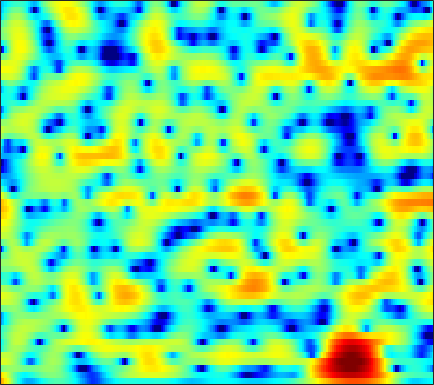

Source data for this figure (header and first rows):
8.0227, 6.9166, 5.3875, 3.8047, 2.5866, 0.92424, -0.76582, -2.0315, -3.6807, -5.2201, -6.5368, -7.2908, -7.867, -7.9346, -7.719, -7.2201, -6.5483, -6.0017, -5.2057, -4.438, -3.7253, -3.2524, -2.7184, -2.3042
6.07, 5.048, 3.715, 2.408, 1.441, 0.1637, -1.099, -2.029, -3.201, -4.177, -4.784, -4.925, -4.731, -4.242, -3.775, -3.116, -2.461, -1.995, -1.423, -0.9237, -0.5061, -0.256, -0.01115, 0.1134
-0.8731, -0.1105, 0.5118, 0.7914, 0.8568, 0.8089, 0.6568, 0.4846, 0.1858, -0.1403, -0.4452, -0.6327, -0.7969, -0.8421, -0.7943, -0.6399, -0.4054, -0.195, 0.102, 0.3872, 0.6292, 0.7673, 0.8688, 0.8547
3.3, 3.276, 3.119, 2.792, 2.446, 1.896, 1.223, 0.611, -0.4292, -1.804, -3.598, -5.262, -7.879, -10.3, -10.67, -8.758, -6.148, -4.447, -2.596, -1.183, -0.1161, 0.4836, 1.017, 1.309
2.472, 2.483, 2.478, 2.347, 2.147, 1.751, 1.244, 0.7821, 0.008412, -0.9599, -2.096, -3.005, -4.074, -4.695, -4.752, -4.303, -3.508, -2.813, -1.887, -1.03, -0.2706, 0.2059, 0.6953, 0.9984
-3.881, -2.595, -1.078, 0.08369, 0.698, 1.176, 1.379, 1.404, 1.296, 1.034, 0.6089, 0.1802, -0.4799, -1.153, -1.627, -2.133, -2.457, -2.528, -2.408, -2.025, -1.439, -0.9299, -0.218, 0.4197
-4.759, -3.154, -1.521, -0.1992, 0.6506, 1.534, 2.114, 2.355, 2.447, 2.303, 1.869, 1.339, 0.3281, -1.124, -2.547, -5.109, -9.017, -14.09, -28.6, -12.46, -7, -4.537, -2.255, -0.6651
-2.857, -1.914, -0.7682, 0.1575, 0.7429, 1.425, 1.965, 2.233, 2.398, 2.367, 2.186, 1.959, 1.489, 0.8135, 0.185, -0.7331, -1.598, -2.068, -2.404, -2.379, -2.083, -1.785, -1.39, -1.103
-3.23, -2.709, -1.839, -0.88, -0.2093, 0.5656, 1.211, 1.607, 2.016, 2.269, 2.38, 2.396, 2.334, 2.192, 2.034, 1.769, 1.47, 1.25, 0.9622, 0.6677, 0.3171, -0.003862, -0.5604, -1.327
-8.336, -6.695, -4.762, -3.114, -2.058, -0.9188, -0.04941, 0.4758, 1.047, 1.464, 1.715, 1.81, 1.844, 1.84, 1.82, 1.766, 1.668, 1.567, 1.406, 1.229, 1.013, 0.8011, 0.4289, -0.06294
-8.825, -6.937, -4.69, -3.015, -2.063, -1.087, -0.3997, -0.05553, 0.2262, 0.3444, 0.3336, 0.2569, 0.08401, -0.0883, -0.198, -0.2577, -0.221, -0.1462, 0.01051, 0.2084, 0.408, 0.5572, 0.7283, 0.8652
-0.9277, -0.6631, -0.2423, 0.16, 0.3751, 0.5598, 0.6131, 0.5175, 0.1461, -0.489, -1.321, -2.057, -3.198, -4.414, -5.167, -5.595, -5.178, -4.478, -3.376, -2.334, -1.433, -0.8359, -0.1333, 0.498
2.79, 2.8, 2.723, 2.59, 2.459, 2.185, 1.761, 1.342, 0.594, -0.4647, -1.947, -3.411, -6.017, -10.05, -15.05, -21.42, -12.91, -9.344, -6.444, -4.662, -3.511, -2.921, -2.333, -1.758
3.68, 3.535, 3.311, 3.046, 2.835, 2.474, 2.008, 1.641, 1.158, 0.588, -0.1941, -0.8625, -1.773, -2.593, -3.166, -3.659, -3.683, -3.537, -3.433, -3.63, -4.231, -5.08, -6.896, -9.398
1.753, 1.528, 1.205, 0.7517, 0.347, -0.1542, -0.5132, -0.666, -0.6492, -0.3923, -0.02149, 0.19, 0.4058, 0.5299, 0.5826, 0.5526, 0.4014, 0.227, -0.1592, -0.7563, -1.658, -2.553, -4.009, -5.45
-2.783, -2.528, -2.762, -3.737, -5.045, -7.624, -10.96, -11.94, -8.752, -5.277, -2.708, -1.276, 0.04842, 0.8829, 1.332, 1.696, 1.794, 1.73, 1.548, 1.254, 0.8678, 0.5822, 0.2922, 0.1788
-3.961, -3.139, -2.852, -3.154, -3.792, -5.096, -6.104, -6.189, -5.073, -3.054, -1.237, -0.1791, 0.9374, 1.714, 2.039, 2.228, 2.199, 2.02, 1.612, 1.08, 0.5174, 0.1196, -0.2895, -0.4317
-0.3147, -0.1461, 0.04388, 0.1949, 0.2449, 0.213, 0.3724, 0.5961, 0.8914, 1.343, 1.872, 2.165, 2.459, 2.621, 2.581, 2.28, 1.753, 1.168, 0.07831, -1.364, -3.139, -4.689, -6.761, -7.868
0.7401, 0.7655, 0.9473, 1.156, 1.359, 1.692, 1.931, 2.111, 2.392, 2.572, 2.679, 2.75, 2.719, 2.525, 2.297, 1.82, 1.048, 0.2832, -1.042, -2.887, -5.398, -7.838, -12.06, -15.12
-1.497, -1.219, -0.5258, 0.2753, 0.8438, 1.56, 2.046, 2.276, 2.528, 2.659, 2.635, 2.618, 2.55, 2.364, 2.207, 1.926, 1.467, 1.018, 0.2522, -0.7408, -1.895, -2.813, -4.057, -5.184
-14.8, -8.176, -3.524, -0.8365, 0.4758, 1.477, 2.052, 2.23, 2.094, 1.801, 1.451, 1.169, 1.004, 1.115, 1.288, 1.575, 1.876, 1.988, 1.978, 1.798, 1.401, 0.967, 0.2431, -0.7273
-1.271, -0.8477, 0.06831, 0.9218, 1.413, 1.618, 1.379, 0.9242, -0.2503, -2.057, -4.523, -6.802, -8.617, -6.6, -4.428, -2.072, -0.3283, 0.6206, 1.48, 2.014, 2.239, 2.243, 2.077, 1.712
2.532, 2.404, 2.254, 2.044, 1.76, 1.286, 0.4652, -0.3806, -1.789, -3.825, -6.246, -8.214, -9.689, -8.243, -6.517, -4.274, -2.562, -1.573, -0.5412, 0.1829, 0.6828, 0.946, 1.135, 1.212
3.642, 3.441, 3.097, 2.65, 2.221, 1.533, 0.7177, 0.004503, -1.008, -2.056, -3.031, -3.613, -4.125, -4.185, -4.024, -3.588, -3.027, -2.594, -2.035, -1.529, -1.081, -0.7943, -0.4711, -0.2152
4.739, 4.547, 4.145, 3.608, 3.128, 2.309, 1.435, 0.682, -0.3868, -1.404, -2.456, -3.097, -3.758, -4.235, -4.359, -4.374, -4.221, -4.008, -3.704, -3.345, -2.957, -2.678, -2.269, -1.89
6.146, 5.927, 5.465, 4.809, 4.212, 3.233, 2.072, 1.075, -0.4709, -2.183, -4.055, -5.431, -6.923, -7.717, -7.756, -7.399, -6.956, -6.692, -6.467, -6.261, -5.954, -5.578, -4.916, -4.192
7.247, 6.925, 6.345, 5.561, 4.848, 3.792, 2.429, 1.309, -0.5798, -3.031, -6.337, -10.08, -19.03, -22.71, -14.77, -10.83, -9.289, -9.237, -10.21, -12.44, -14.3, -12.97, -9.66, -7.101
7.037, 6.513, 5.647, 4.679, 3.89, 2.841, 1.838, 1.047, 0.009477, -1.243, -2.586, -3.671, -4.881, -5.446, -5.403, -5.093, -5.119, -5.505, -6.691, -8.458, -9.692, -8.906, -6.61, -4.615
3.92, 2.993, 1.406, -0.391, -1.865, -3.456, -3.843, -3.601, -2.668, -1.906, -1.298, -0.9843, -0.7036, -0.4481, -0.318, -0.1353, -0.1098, -0.1137, -0.2238, -0.2834, -0.2442, -0.06012, 0.2498, 0.6197
-1.364, -2.515, -4.587, -7.627, -11.03, -19.42, -18.18, -12.09, -7.728, -5.003, -3.183, -2.153, -1.105, -0.3101, 0.1509, 0.6405, 1.021, 1.243, 1.486, 1.677, 1.852, 1.97, 2.116, 2.234
-5.311, -5.9, -6.745, -7.701, -8.23, -8.704, -8.309, -7.654, -6.257, -4.877, -3.514, -2.643, -1.573, -0.7117, -0.1392, 0.4724, 0.9969, 1.306, 1.655, 1.914, 2.113, 2.213, 2.323, 2.379
-8.764, -8.82, -8.69, -8.336, -7.982, -7.322, -6.587, -5.893, -4.954, -3.928, -2.943, -2.203, -1.311, -0.4778, 0.06767, 0.7167, 1.238, 1.564, 1.892, 2.124, 2.253, 2.3, 2.292, 2.239
-15.29, -14.34, -12.37, -10.28, -9.076, -7.498, -6.297, -5.363, -4.349, -3.262, -2.304, -1.548, -0.6712, 0.188, 0.7494, 1.445, 1.979, 2.309, 2.599, 2.74, 2.714, 2.611, 2.328, 1.956
-18.77, -16.2, -12.56, -10.06, -8.547, -7.082, -5.806, -5.042, -4.017, -3.079, -2.069, -1.312, -0.2296, 0.8064, 1.551, 2.413, 3.116, 3.505, 3.833, 3.902, 3.706, 3.363, 2.637, 1.559
-7.297, -7.88, -8.083, -7.934, -7.515, -7.022, -6.398, -6.178, -5.828, -5.598, -4.781, -3.839, -2.032, -0.1933, 1.089, 2.494, 3.598, 4.169, 4.645, 4.777, 4.571, 4.153, 3.256, 1.815
-5.951, -8.137, -11.22, -12.37, -11.8, -9.964, -9.166, -9.046, -10.63, -14.62, -23.94, -14.44, -7.165, -2.961, -0.817, 1.254, 2.625, 3.326, 3.866, 4.069, 3.963, 3.735, 3.209, 2.503
-3.534, -6.175, -10.45, -12.58, -10.76, -8.206, -6.591, -6.001, -5.938, -6.017, -5.669, -4.736, -2.796, -0.8933, 0.332, 1.538, 2.284, 2.594, 2.719, 2.583, 2.291, 2.053, 1.743, 1.542
1.502, 0.555, -0.4748, -1.018, -1.198, -0.9945, -0.6297, -0.4043, 0.009814, 0.3273, 0.7313, 1.098, 1.516, 1.926, 2.087, 2.098, 1.781, 1.29, 0.3394, -0.9312, -2.285, -3.169, -3.687, -3.459
2.612, 2.227, 1.865, 1.684, 1.655, 1.748, 1.907, 2.079, 2.301, 2.492, 2.64, 2.694, 2.669, 2.465, 2.152, 1.473, 0.4047, -0.7458, -2.9, -6.08, -11.13, -17.91, -22.36, -13.6
0.6462, 0.622, 0.8557, 1.209, 1.556, 1.976, 2.363, 2.646, 2.91, 3.127, 3.236, 3.217, 3.108, 2.792, 2.429, 1.715, 0.6823, -0.3162, -2.037, -4.168, -6.541, -8.251, -9.784, -10.57
-6.105, -4.733, -2.73, -1.097, -0.09559, 0.8942, 1.66, 2.09, 2.513, 2.828, 3.024, 3.105, 3.134, 3.025, 2.867, 2.51, 1.964, 1.454, 0.5939, -0.414, -1.526, -2.404, -3.613, -4.95
-11.16, -8.225, -5.129, -3.044, -1.997, -0.9352, -0.2697, 0.05736, 0.3993, 0.6187, 0.8551, 1.073, 1.346, 1.657, 1.844, 2.019, 2.096, 2.052, 1.897, 1.611, 1.203, 0.846, 0.3048, -0.2887
-4.643, -4.457, -3.917, -3.375, -3.049, -2.861, -2.991, -3.238, -3.726, -4.15, -4.176, -3.824, -2.908, -1.781, -0.9594, 0.01282, 0.8007, 1.253, 1.707, 1.999, 2.159, 2.203, 2.191, 2.126
-4.667, -4.381, -4.035, -3.816, -3.82, -4.271, -5.234, -6.429, -9.087, -13.45, -18.43, -14.96, -9.477, -6.007, -4.12, -2.253, -0.8627, -0.019, 0.858, 1.545, 2.082, 2.395, 2.721, 2.963
-7.684, -5.843, -4.256, -3.414, -3.223, -3.42, -4.167, -5.122, -6.824, -8.697, -9.776, -9.375, -7.699, -5.824, -4.591, -3.143, -1.935, -1.127, -0.1548, 0.69, 1.403, 1.863, 2.372, 2.773
-3.882, -2.584, -1.291, -0.5439, -0.285, -0.2651, -0.6076, -1.073, -1.789, -2.579, -3.316, -3.782, -4.194, -4.465, -4.508, -4.23, -3.539, -2.822, -1.719, -0.6639, 0.2363, 0.7904, 1.353, 1.762
2.573, 2.716, 2.931, 3.075, 3.104, 2.949, 2.591, 2.205, 1.471, 0.4811, -0.7713, -1.918, -3.918, -6.627, -9.136, -11.92, -10.14, -7.55, -4.789, -2.894, -1.676, -1.132, -0.7735, -0.75
4.473, 4.403, 4.353, 4.317, 4.249, 4.069, 3.75, 3.403, 2.711, 1.754, 0.4646, -0.7554, -2.867, -5.591, -7.955, -10.36, -9.458, -7.718, -5.67, -4.347, -3.7, -3.611, -3.991, -5.042
3.124, 3.094, 3.198, 3.396, 3.536, 3.674, 3.678, 3.567, 3.224, 2.656, 1.864, 1.132, 0.009823, -1.173, -2.005, -2.923, -3.472, -3.715, -3.919, -4.133, -4.496, -4.922, -5.754, -6.965
-1.141, -0.9363, -0.04962, 1.099, 1.924, 2.856, 3.492, 3.752, 3.887, 3.754, 3.378, 2.936, 2.217, 1.376, 0.6912, -0.2758, -1.292, -2.04, -3.084, -4.131, -5.137, -5.805, -6.553, -7.05
-18.71, -13.22, -5.649, -1.627, 0.3826, 2.23, 3.455, 4.061, 4.514, 4.627, 4.441, 4.129, 3.5, 2.639, 1.855, 0.6314, -0.8195, -2.057, -3.928, -6.066, -8.38, -9.997, -11.21, -10.72
-4.589, -4.01, -2.269, -0.2849, 1.008, 2.427, 3.472, 4.026, 4.431, 4.524, 4.324, 4.003, 3.324, 2.363, 1.45, -0.003607, -1.752, -3.316, -5.774, -8.831, -12.92, -17.34, -25.56, -17.92
-0.7121, -0.2472, 0.5252, 1.391, 2.049, 2.832, 3.429, 3.726, 3.933, 3.882, 3.573, 3.164, 2.389, 1.359, 0.4037, -1.123, -2.959, -4.535, -6.84, -9.304, -11.57, -12.78, -13.12, -12
-0.3224, 0.2468, 1.037, 1.8, 2.336, 2.916, 3.319, 3.488, 3.548, 3.377, 2.971, 2.501, 1.675, 0.6251, -0.3056, -1.806, -3.596, -5.204, -7.796, -11.19, -16.06, -20.86, -18.77, -12.9
-2.263, -1.252, -0.01477, 1.038, 1.661, 2.309, 2.73, 2.894, 2.862, 2.591, 2.079, 1.548, 0.6706, -0.3929, -1.266, -2.49, -3.775, -4.785, -6.303, -8.018, -9.75, -10.52, -9.692, -7.308
-6.142, -4.191, -2.23, -0.7778, 0.03997, 0.8267, 1.297, 1.446, 1.362, 0.9609, 0.2386, -0.5025, -1.76, -3.235, -4.362, -5.506, -6.014, -5.918, -5.476, -4.894, -4.223, -3.622, -2.621, -1.413
-7.181, -5.642, -3.926, -2.608, -1.823, -1.08, -0.6453, -0.5258, -0.588, -1.006, -1.843, -2.79, -4.679, -7.576, -10.96, -18.68, -16.33, -11.11, -6.913, -4.252, -2.336, -1.171, 0.1251, 1.262
-6.958, -6.255, -5.312, -4.461, -3.929, -3.339, -2.933, -2.735, -2.628, -2.702, -3.014, -3.474, -4.395, -5.681, -6.779, -7.736, -7.231, -5.927, -3.886, -2.01, -0.4589, 0.5027, 1.574, 2.44
